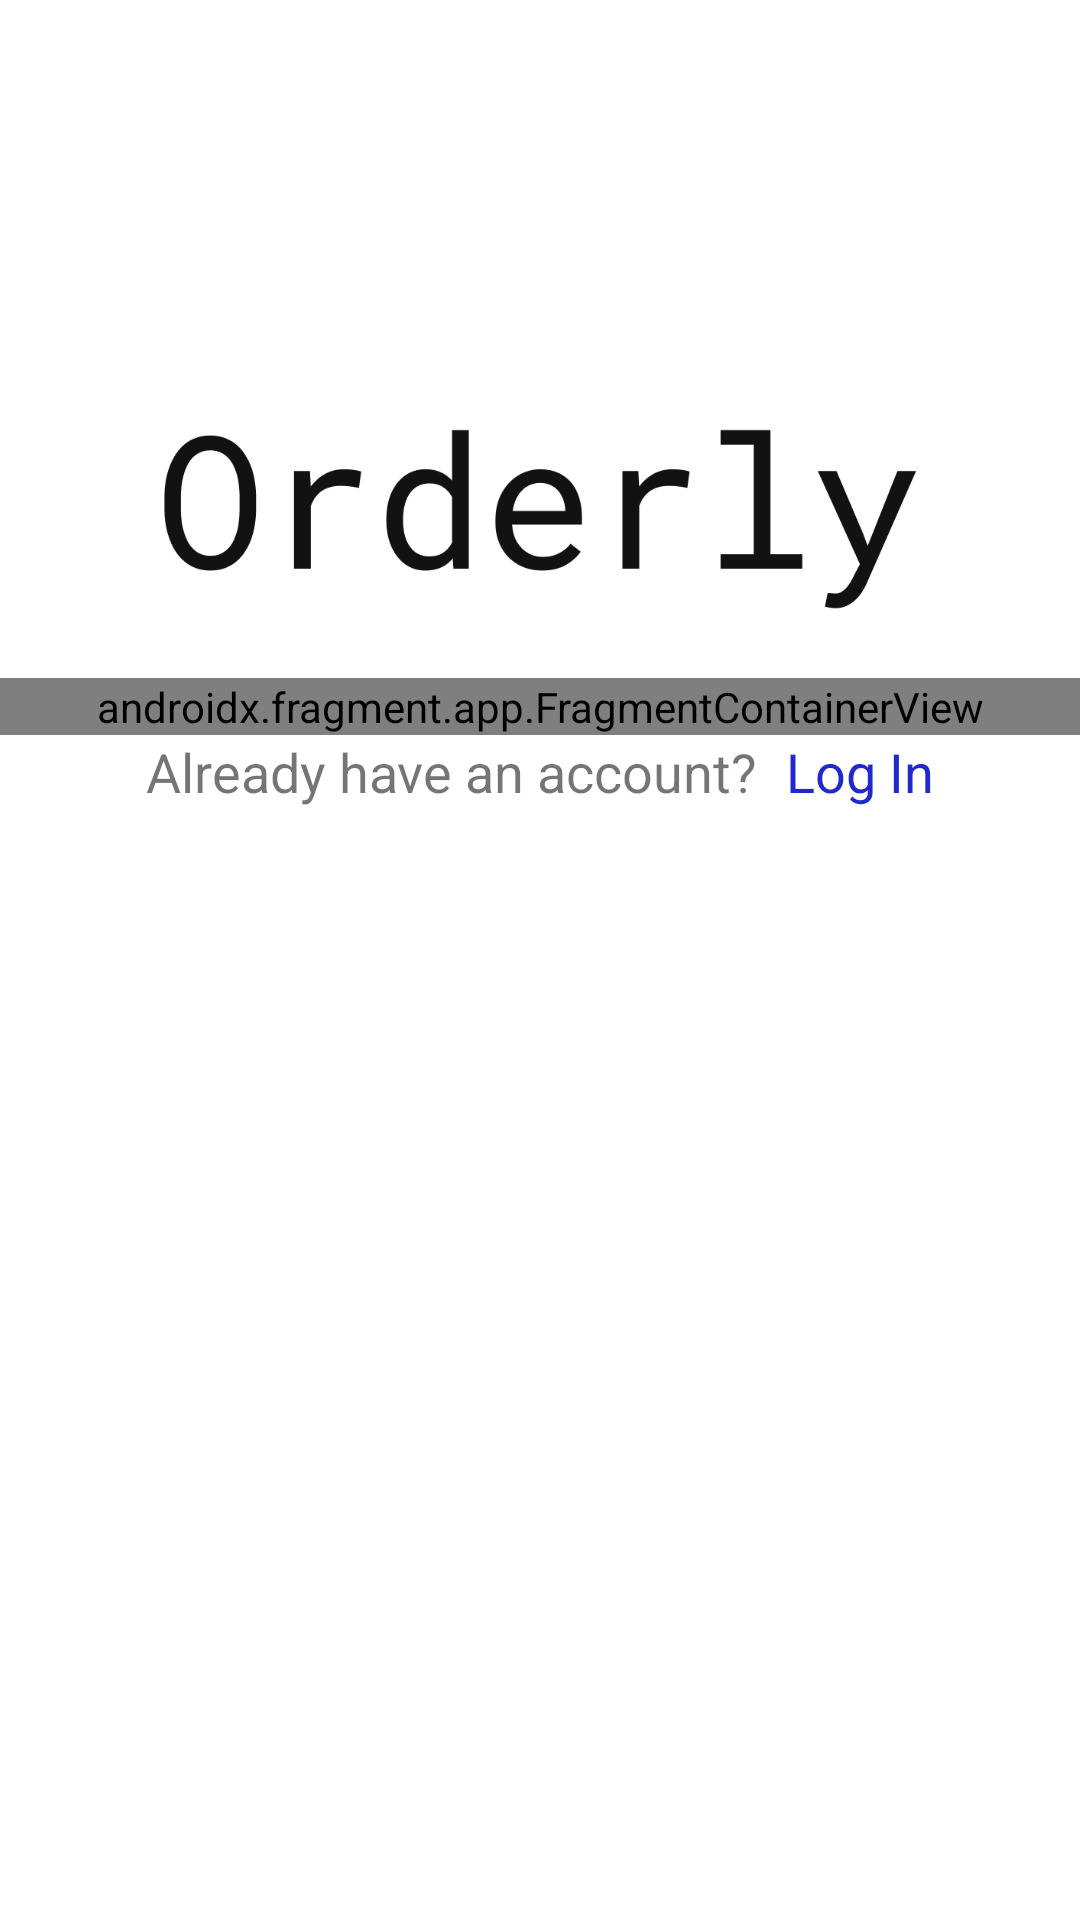

Write the Android layout XML for this screen, with the resource values it uses.
<!-- AndroidManifest.xml: application theme Theme.Orderly -->
<!-- res/layout/activity_main.xml -->
<?xml version="1.0" encoding="utf-8"?>
<LinearLayout xmlns:android="http://schemas.android.com/apk/res/android"
    xmlns:app="http://schemas.android.com/apk/res-auto"
    xmlns:tools="http://schemas.android.com/tools"
    android:layout_width="match_parent"
    android:layout_height="match_parent"
    android:orientation="vertical"
    tools:context=".MainActivity">

    <ImageView
        android:id="@+id/imageView"
        android:layout_width="331dp"
        android:layout_height="106dp"
        android:layout_gravity="center_horizontal"
        android:layout_marginTop="120dp"
        app:srcCompat="@drawable/orderly_logo" />

    <androidx.fragment.app.FragmentContainerView
        android:id="@+id/fragmentContainerView_main_form"
        android:name="com.bcit.orderly.AuthFragment"
        android:layout_width="match_parent"
        android:layout_height="wrap_content"
        tools:layout="@layout/fragment_auth" />

    <LinearLayout
        android:layout_width="match_parent"
        android:layout_height="85dp"
        android:orientation="horizontal">

        <TextView
            android:id="@+id/textView_main_question"
            android:layout_width="wrap_content"
            android:layout_height="wrap_content"
            android:layout_marginEnd="5dp"
            android:layout_weight="1"
            android:gravity="right"
            android:text="@string/main_account_already_question"
            android:textSize="18sp" />

        <TextView
            android:id="@+id/textView_main_login_or_signup_button"
            android:layout_width="wrap_content"
            android:layout_height="wrap_content"
            android:layout_marginStart="5dp"
            android:layout_weight="1"
            android:text="@string/main_log_in_button"
            android:textColor="#2229CC"
            android:textSize="18sp" />
    </LinearLayout>
</LinearLayout>
<!-- res/layout/fragment_auth.xml (included above) -->
<?xml version="1.0" encoding="utf-8"?>
<LinearLayout xmlns:android="http://schemas.android.com/apk/res/android"
    xmlns:app="http://schemas.android.com/apk/res-auto"
    xmlns:tools="http://schemas.android.com/tools"
    android:id="@+id/frameLayout"
    android:layout_width="match_parent"
    android:layout_height="wrap_content"
    android:orientation="vertical"
    android:paddingBottom="20dp"
    tools:context=".AuthFragment">

    <EditText
        android:id="@+id/editText_auth_fragment_name"
        style="@style/Widget.AppCompat.EditText"
        android:layout_width="309dp"
        android:layout_height="43dp"
        android:layout_gravity="center_horizontal"
        android:layout_marginBottom="20dp"
        android:ems="10"
        android:hint="Enter name"
        android:inputType="textPersonName"
        android:minHeight="48dp"
        android:selectAllOnFocus="false"
        android:singleLine="false"
        android:visibility="visible" />

    <EditText
        style="@style/Widget.AppCompat.EditText"
        android:id="@+id/editText_auth_fragment_email"
        android:layout_width="309dp"
        android:layout_height="48dp"
        android:layout_gravity="center_horizontal"
        android:layout_marginBottom="20dp"
        android:ems="10"
        android:hint="Enter email"
        android:inputType="textPersonName"
        android:minHeight="48dp"
        android:selectAllOnFocus="false"
        android:singleLine="false" />

    <EditText
        style="@style/Widget.AppCompat.EditText"
        android:id="@+id/editText_auth_fragment_password"
        android:layout_width="309dp"
        android:layout_height="48dp"
        android:layout_gravity="center_horizontal"
        android:layout_marginBottom="20dp"
        android:ems="10"
        android:hint="Enter password"
        android:inputType="textPersonName"
        android:minHeight="48dp"
        android:password="true"
        android:selectAllOnFocus="false"
        android:singleLine="false" />

    <EditText
        android:id="@+id/editText_auth_fragment_password_verify"
        style="@style/Widget.AppCompat.EditText"
        android:layout_width="306dp"
        android:layout_height="48dp"
        android:layout_gravity="center_horizontal"
        android:layout_marginBottom="20dp"
        android:ems="10"
        android:hint="Verify password"
        android:inputType="textPersonName"
        android:minHeight="48dp"
        android:password="true"
        android:selectAllOnFocus="false"
        android:singleLine="false" />

    <Button
        android:id="@+id/button_auth_fragment_submit"
        android:layout_width="wrap_content"
        android:layout_height="wrap_content"
        android:layout_gravity="right"
        android:layout_marginRight="55dp"
        android:text="@string/main_sign_up_button" />
</LinearLayout>
<!-- resources referenced by this layout -->
<resources>
  <!-- drawable orderly_logo: png bitmap (drawable-v24, 28974 bytes) -->
  <string name="main_account_already_question">Already have an account?</string>
  <string name="main_log_in_button">Log In</string>
  <string name="main_sign_up_button">Sign up</string>
  <style name="Theme.Orderly" parent="Theme.MaterialComponents.DayNight.NoActionBar">
          
          <item name="colorPrimary">@color/dark_blue</item>
          <item name="colorPrimaryVariant">@color/dark_blue</item>
          <item name="colorOnPrimary">@color/white</item>
          
          <item name="colorSecondary">@color/teal_200</item>
          <item name="colorSecondaryVariant">@color/teal_700</item>
          <item name="colorOnSecondary">@color/black</item>
          
          <item name="android:statusBarColor" tools:targetApi="l">?attr/colorPrimaryVariant</item>
          
      </style>
  <color name="dark_blue">#344D61</color>
  <color name="white">#FFFFFFFF</color>
  <color name="teal_200">#FF03DAC5</color>
  <color name="teal_700">#FF018786</color>
  <color name="black">#FF000000</color>
</resources>
